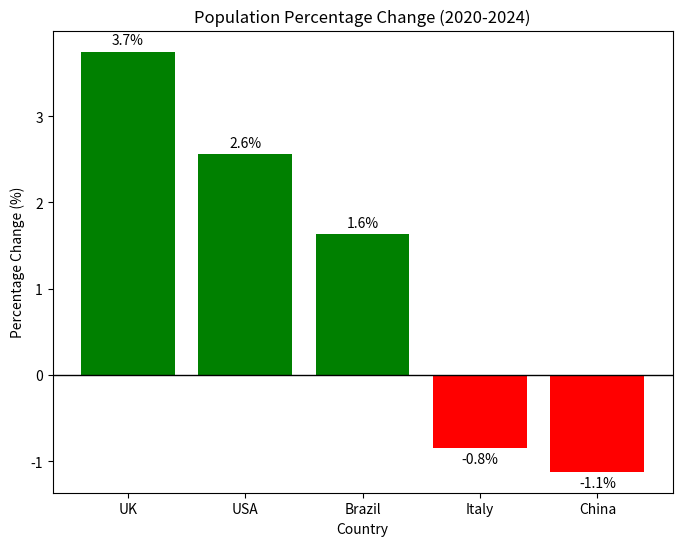

Here is the Python script that generated this plot:
import matplotlib.pyplot as plt
country_data = {'UK': [66.7, 69.2],'China': [1426.0, 1410.0],'Italy': [59.4, 58.9],'Brazil': [208.6, 212.0],'USA': [331.6, 340.1]}
population_changes = []
for country, populations in country_data.items():
    pop_2020 = populations[0]
    pop_2024 = populations[1]
    percent_change = ((pop_2024 - pop_2020) / pop_2020) * 100
    print("The percentage population change for " + country + " is " + str(percent_change) + "%")
    population_changes.append([country, percent_change])
print()
def getchange(i):
    return i[1]
population_changes.sort(key=getchange, reverse=True)
print("Population changes sorted from largest increase to largest decrease:")
for country, change in population_changes:
    print(country + ": " + str(change) + "%")
print()
largest_increase = population_changes[0]
largest_decrease = population_changes[4]
print("The country with the largest increase in population is " + largest_increase[0] + " (" + str(largest_increase[1]) + ").")
print("The country with the largest decrease in population is " + largest_decrease[0] + " (" + str(largest_decrease[1]) + ").")
print()
countries = []
changes = []
for country, change in population_changes:
    countries.append(country)
    changes.append(change)
colors = []
for i in range(len(changes)):
    if changes[i] > 0:
        colors.append('green')
    else:
        colors.append('red')
plt.figure(figsize=(8, 6))
plt.bar(countries, changes, color=colors)
bar = plt.bar(countries, changes, color=colors)
plt.bar_label(bar, padding=3, fmt='%1.1f%%')
plt.title('Population Percentage Change (2020-2024)')
plt.xlabel('Country')
plt.ylabel('Percentage Change (%)')
plt.axhline(0, color='black', linewidth=1)
plt.show()
